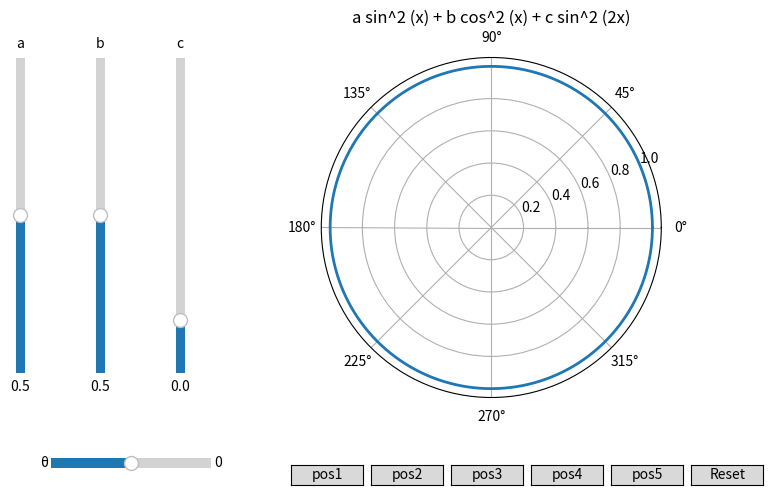

Here is the Python script that generated this plot:
import numpy as np
import matplotlib.pyplot as plt
from matplotlib.widgets import Slider, Button


# The parametrized function to be plotted
def f(x, a, b,c,theta):
    theta=theta*np.pi/180
    return (a*np.sin(x+theta)**2 + b*np.cos(x+theta)**2 + c*np.sin(2*x+theta)**2) / max([a*np.sin(i+theta)**2 + b*np.cos(i+theta)**2+ c*np.sin(2*i+theta)**2 for i in np.linspace(0,2*np.pi,1000)])

x=np.linspace(0,2*np.pi,1000)


# Define initial parameters
init_a = 0.5
init_b = 0.5
init_c = 0
init_theta=0

# Create the figure and the line that we will manipulate
fig = plt.figure(figsize=(8,5))
ax = fig.add_subplot(projection='polar')


line, = plt.plot(x, f(x, init_a, init_b, init_c, init_theta), lw=2)


# adjust the main plot to make room for the sliders
plt.subplots_adjust(left=0.4, bottom=0.2)
plt.title('a sin^2 (x) + b cos^2 (x) + c sin^2 (2x)')

axa = plt.axes([0.05, 0.25, 0.0225, 0.63])
a_slider = Slider(
    ax=axa,
    label='a',
    valmin=0,
    valmax=1,
    valinit=init_a,
    orientation="vertical"
)

axb = plt.axes([0.15, 0.25, 0.0225, 0.63])
b_slider = Slider(
    ax=axb,
    label="b",
    valmin=0,
    valmax=1,
    valinit=init_b,
    orientation="vertical"
)

axc = plt.axes([0.25, 0.25, 0.0225, 0.63])
c_slider = Slider(
    ax=axc,
    label="c",
    valmin=-0.2,
    valmax=1,
    valinit=init_c,
    orientation="vertical"
)


axtheta = plt.axes([0.1, 0.05, 0.2, 0.04])
theta_slider = Slider(
    ax=axtheta,
    label="θ",
    valmin=-45,
    valmax=45,
    valinit=init_theta,
)



# The function to be called anytime a slider's value changes
def update(val):
    line.set_ydata(f(x, a_slider.val, b_slider.val, c_slider.val, theta_slider.val))
    fig.canvas.draw_idle()


# register the update function with each slider
a_slider.on_changed(update)
b_slider.on_changed(update)
c_slider.on_changed(update)

theta_slider.on_changed(update)


# Create a `matplotlib.widgets.Button` to reset the sliders to initial values.
resetax = plt.axes([0.9, 0.025, 0.09, 0.04])
zerobutton = Button(resetax, 'Reset', hovercolor='0.975')
def reset(event):
    a_slider.valinit=init_a ; a_slider.reset()
    b_slider.valinit=init_b ; b_slider.reset()
    c_slider.valinit=init_c ; c_slider.reset()

    theta_slider.valinit=init_theta ; theta_slider.reset()
zerobutton.on_clicked(reset)

pos1ax = plt.axes([0.4, 0.025, 0.09, 0.04])
pos1button = Button(pos1ax, 'pos1', hovercolor='0.975')
def pos1(event):
    a_slider.valinit=0.237 ; a_slider.reset()
    b_slider.valinit=0.090 ; b_slider.reset()
    c_slider.valinit=0.741 ; c_slider.reset()

    theta_slider.valinit=18.01 ; theta_slider.reset()
pos1button.on_clicked(pos1)

pos2ax = plt.axes([0.5, 0.025, 0.09, 0.04])
pos2button = Button(pos2ax, 'pos2', hovercolor='0.975')
def pos2(event):
    a_slider.valinit=0.434 ; a_slider.reset()
    b_slider.valinit=0.180 ; b_slider.reset()
    c_slider.valinit=0.519 ; c_slider.reset()

    theta_slider.valinit=-3.43 ; theta_slider.reset()
pos2button.on_clicked(pos2)

pos3ax = plt.axes([0.6, 0.025, 0.09, 0.04])
pos3button = Button(pos3ax, 'pos3', hovercolor='0.975')
def pos3(event):
    a_slider.valinit=0.230 ; a_slider.reset()
    b_slider.valinit=0.089 ; b_slider.reset()
    c_slider.valinit=0.792 ; c_slider.reset()

    theta_slider.valinit=19.37 ; theta_slider.reset()
pos3button.on_clicked(pos3)

pos4ax = plt.axes([0.7, 0.025, 0.09, 0.04])
pos4button = Button(pos4ax, 'pos4', hovercolor='0.975')
def pos4(event):
    a_slider.valinit=0.259 ; a_slider.reset()
    b_slider.valinit=0.575 ; b_slider.reset()
    c_slider.valinit=0.113 ; c_slider.reset()

    theta_slider.valinit=24.17 ; theta_slider.reset()
pos4button.on_clicked(pos4)

pos5ax = plt.axes([0.8, 0.025, 0.09, 0.04])
pos5button = Button(pos5ax, 'pos5', hovercolor='0.975')
def pos5(event):
    a_slider.valinit=0.034 ; a_slider.reset()
    b_slider.valinit=0.294 ; b_slider.reset()
    c_slider.valinit=0.613 ; c_slider.reset()

    theta_slider.valinit=-9.38 ; theta_slider.reset()
pos5button.on_clicked(pos5)


plt.show()